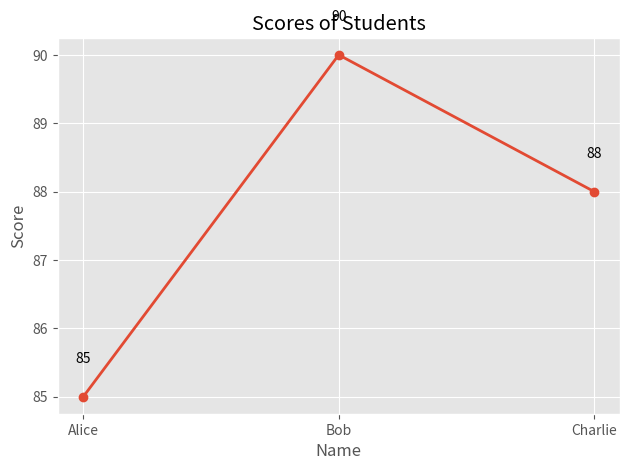
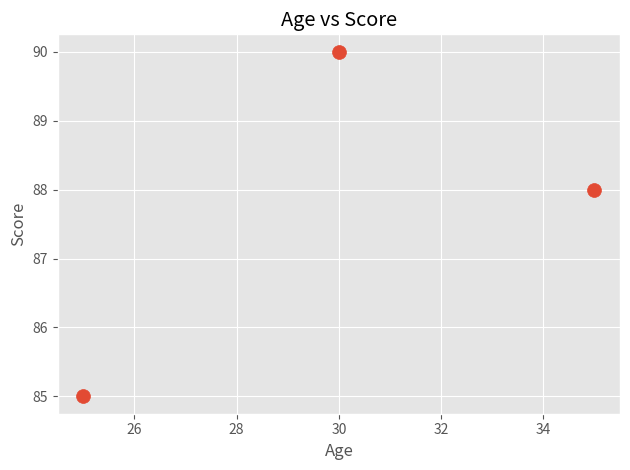
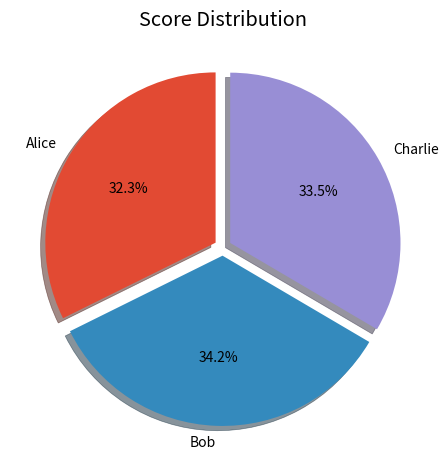

The matplotlib source for these figures, in order:
import numpy as np
import pandas as pd
import matplotlib.pyplot as plt

arr1 = np.arange(1, 6)                    
arr2 = np.arange(1, 7).reshape(2, 3)  

print("Original Array:", arr1)
print("Array * 2:", arr1 * 2)            
print("Sliced Array (step 2):", arr1[::2])
print("Flattened 2D Array:", arr2.ravel())
print("Reshaped 2D Array (3×2):\n", arr2.reshape(3, 2))

data = {
    'Name':  ['Alice', 'Bob', 'Charlie'],
    'Age':   [25, 30, 35],
    'Score': [85, 90, 88]
}
df = pd.DataFrame(data)
df['Passed'] = df['Score'] >= 90    

print("\nDataFrame:")
print(df)
print("\nQuick Summary:")
print(df.describe(include='all'))

plt.style.use('ggplot')                   

plt.figure()
plt.plot(df['Name'], df['Score'], marker='o', linewidth=2)
plt.title('Scores of Students')
plt.xlabel('Name')
plt.ylabel('Score')
for x, y in zip(df['Name'], df['Score']):
    plt.text(x, y + 0.5, y, ha='center')   
plt.tight_layout()
plt.show()

plt.figure()
plt.scatter(df['Age'], df['Score'], s=100)
plt.title('Age vs Score')
plt.xlabel('Age')
plt.ylabel('Score')
plt.tight_layout()
plt.show()

explode = [0.05] * len(df)                 
plt.figure()
plt.pie(df['Score'],
        labels=df['Name'],
        autopct='%1.1f%%',
        startangle=90,
        explode=explode,
        shadow=True)
plt.title('Score Distribution')
plt.tight_layout()
plt.show()
